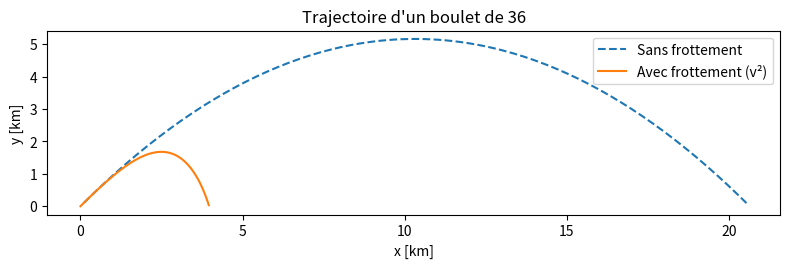

This chart was generated by the following Python code:
#!/usr/bin/env python3
# -*- coding: utf-8 -*-

import numpy as N
import scipy.integrate as SI
import matplotlib.pyplot as P

# Quelques valeurs numériques pour un boulet de canon de [36
# livres](http://fr.wikipedia.org/wiki/Canon_de_36_livres):

g = 9.81        # Pesanteur [m/s2]
cx = 0.45       # Coefficient de frottement d'une sphère
rhoAir = 1.2    # Masse volumique de l'air [kg/m3] au niveau de la mer, T=20°C
rad = 0.1748 / 2  # Rayon du boulet [m]
rho = 6.23e3    # Masse volumique du boulet [kg/m3]
mass = 4. / 3. * N.pi * rad**3 * rho            # Masse du boulet [kg]
alpha = 0.5 * cx * rhoAir * N.pi * rad**2 / \
    mass  # Coef. frottement par unité de masse
print("Masse du boulet: %.2f kg" % mass)
print("Coefficient de frottement par unité de masse: %f S.I." % alpha)

# Conditions initiales:

v0 = 450.         # Vitesse initiale [m/s]
alt = 45.         # Inclinaison du canon [deg]
alt *= N.pi / 180.  # Inclinaison [rad]
z0 = (0., 0., v0 * N.cos(alt), v0 * N.sin(alt))

# Temps caractéristique du système

dt = N.sqrt(mass / (g * alpha))
print("Temps caractéristique: %.1f s" % dt)
t = N.linspace(0, dt, 200)


def zdot_turb(z, t):
    """Cas turbulent (non linéaire)."""

    x, y, vx, vy = z
    alphav = alpha * N.hypot(vx, vy)

    return (vx, vy, -alphav * vx, -g - alphav * vy)  # dz/dt

# Intégration numérique des équations du mouvement:


zs_turb = SI.odeint(zdot_turb, z0, t, printmessg=True)

ypos = zs_turb[:, 1] >= 0  # y > 0 ?
print("Avec frottement:")
print("t(y~0) = %.0f s" % t[ypos][-1])          # Dernier instant avec y>0
print("x(y~0) = %.0f m" % zs_turb[ypos, 0][-1])  # Portée du canon
# print "y(y~0) = %.0f m" % zs[ypos,1][-1] # ~0
print("vitesse(y~0): %.0f m/s" %
      (N.hypot(zs_turb[ypos, 2][-1], zs_turb[ypos, 3][-1])))

# Cas sans frottement
xs = v0 * N.cos(alt) * t
ys = v0 * N.sin(alt) * t - g / 2 * t**2
print("Sans frottement:")
print("t(y=0) = %.0f s" % (2 * v0 * N.sin(alt) / g))
print("x(y=0) = %.0f m" % (v0**2 * N.sin(2 * alt) / g))

fig, ax = P.subplots(figsize=(8, 3), tight_layout=True)

ax.plot(xs[ys > 0] / 1e3, ys[ys > 0] / 1e3,
        ls='--', label='Sans frottement')
ax.plot(zs_turb[ypos, 0] / 1e3, zs_turb[ypos, 1] / 1e3,
        ls='-', label='Avec frottement (v²)')

ax.set(xlabel="x [km]", ylabel="y [km]",
       title="Trajectoire d'un boulet de 36", aspect='equal')
ax.legend()

P.show()
